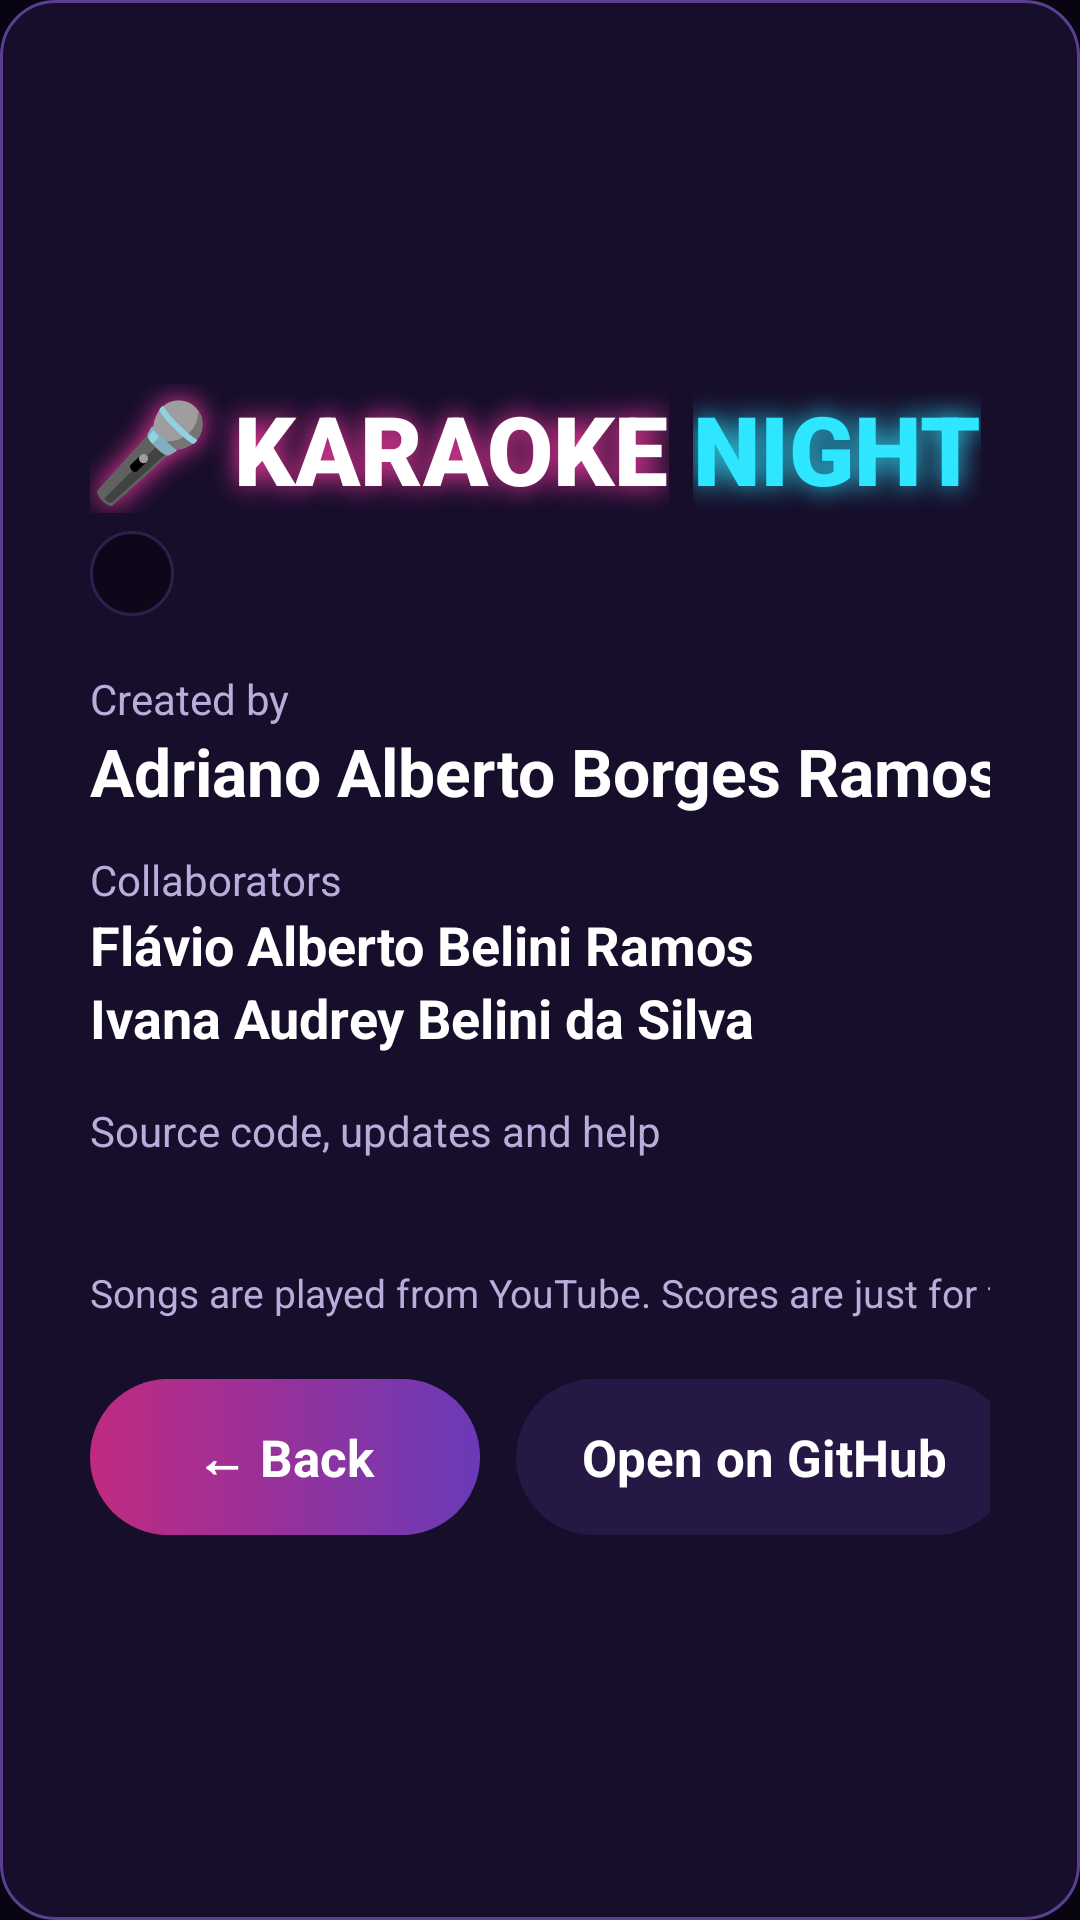

Reconstruct the res/layout file that produces this screen, plus the resources it refers to.
<!-- AndroidManifest.xml: application theme Theme.KaraokeTV -->
<!-- res/layout/about.xml -->
<?xml version="1.0" encoding="utf-8"?>
<FrameLayout xmlns:android="http://schemas.android.com/apk/res/android"
    android:layout_width="match_parent"
    android:layout_height="match_parent"
    android:background="@color/scrim"
    android:clickable="true">

    <LinearLayout
        android:layout_width="wrap_content"
        android:layout_height="wrap_content"
        android:layout_gravity="center"
        android:background="@drawable/panel_bg"
        android:gravity="center_vertical"
        android:orientation="horizontal"
        android:padding="30dp">

        <LinearLayout
            android:layout_width="400dp"
            android:layout_height="wrap_content"
            android:orientation="vertical">

            <LinearLayout
                android:layout_width="wrap_content"
                android:layout_height="wrap_content"
                android:orientation="horizontal">

                <TextView
                    android:layout_width="wrap_content"
                    android:layout_height="wrap_content"
                    android:fontFamily="sans-serif-black"
                    android:shadowColor="@color/neon_pink"
                    android:shadowRadius="22"
                    android:text="🎤 KARAOKE"
                    android:textColor="#FFFFFF"
                    android:textSize="32sp" />

                <TextView
                    android:layout_width="wrap_content"
                    android:layout_height="wrap_content"
                    android:layout_marginStart="8dp"
                    android:fontFamily="sans-serif-black"
                    android:shadowColor="@color/neon_cyan"
                    android:shadowRadius="22"
                    android:text="NIGHT"
                    android:textColor="@color/neon_cyan"
                    android:textSize="32sp" />
            </LinearLayout>

            <TextView
                android:id="@+id/aboutVersion"
                android:layout_width="wrap_content"
                android:layout_height="wrap_content"
                android:layout_marginTop="6dp"
                android:background="@drawable/pill_bg"
                android:paddingStart="14dp"
                android:paddingTop="4dp"
                android:paddingEnd="14dp"
                android:paddingBottom="4dp"
                android:textColor="@color/gold"
                android:textSize="15sp"
                android:textStyle="bold" />

            <TextView
                android:layout_width="wrap_content"
                android:layout_height="wrap_content"
                android:layout_marginTop="18dp"
                android:text="Created by"
                android:textColor="@color/text_dim"
                android:textSize="14sp" />

            <TextView
                android:layout_width="wrap_content"
                android:layout_height="wrap_content"
                android:text="Adriano Alberto Borges Ramos"
                android:textColor="@color/text_main"
                android:textSize="22sp"
                android:textStyle="bold" />

            
            <TextView
                android:layout_width="wrap_content"
                android:layout_height="wrap_content"
                android:layout_marginTop="12dp"
                android:text="Collaborators"
                android:textColor="@color/text_dim"
                android:textSize="14sp" />

            <TextView
                android:layout_width="wrap_content"
                android:layout_height="wrap_content"
                android:text="Flávio Alberto Belini Ramos"
                android:textColor="@color/text_main"
                android:textSize="18sp"
                android:textStyle="bold" />

            <TextView
                android:layout_width="wrap_content"
                android:layout_height="wrap_content"
                android:text="Ivana Audrey Belini da Silva"
                android:textColor="@color/text_main"
                android:textSize="18sp"
                android:textStyle="bold" />

            <TextView
                android:layout_width="wrap_content"
                android:layout_height="wrap_content"
                android:layout_marginTop="16dp"
                android:text="Source code, updates and help"
                android:textColor="@color/text_dim"
                android:textSize="14sp" />

            <TextView
                android:id="@+id/aboutLink"
                android:layout_width="wrap_content"
                android:layout_height="wrap_content"
                android:textColor="@color/neon_cyan"
                android:textSize="16sp" />

            <TextView
                android:layout_width="wrap_content"
                android:layout_height="wrap_content"
                android:layout_marginTop="14dp"
                android:text="Songs are played from YouTube. Scores are just for fun 😉"
                android:textColor="@color/text_dim"
                android:textSize="13sp" />

            <LinearLayout
                android:layout_width="wrap_content"
                android:layout_height="wrap_content"
                android:layout_marginTop="20dp"
                android:orientation="horizontal">

                <TextView
                    android:id="@+id/aboutClose"
                    style="@style/TvButton.Primary"
                    android:text="← Back" />

                <TextView
                    android:id="@+id/aboutOpen"
                    style="@style/TvButton"
                    android:layout_marginStart="12dp"
                    android:text="Open on GitHub" />
            </LinearLayout>
        </LinearLayout>

        <LinearLayout
            android:layout_width="wrap_content"
            android:layout_height="wrap_content"
            android:layout_marginStart="28dp"
            android:gravity="center_horizontal"
            android:orientation="vertical">

            <com.karaoketv.QrView
                android:id="@+id/aboutQr"
                android:contentDescription="QR code for the project page on GitHub"
                android:layout_width="190dp"
                android:layout_height="190dp" />

            <TextView
                android:layout_width="wrap_content"
                android:layout_height="wrap_content"
                android:layout_marginTop="8dp"
                android:text="Scan to open on your phone"
                android:textColor="@color/text_dim"
                android:textSize="13sp" />
        </LinearLayout>
    </LinearLayout>
</FrameLayout>
<!-- resources referenced by this layout -->
<resources>
  <color name="gold">#FFD23F</color>
  <color name="neon_cyan">#2EE6FF</color>
  <color name="neon_pink">#FF3DA5</color>
  <color name="scrim">#D9080412</color>
  <color name="text_dim">#B9AEDB</color>
  <color name="text_main">#FFFFFF</color>
  <!-- drawable panel_bg (drawable) -->
  <?xml version="1.0" encoding="utf-8"?>
  <shape xmlns:android="http://schemas.android.com/apk/res/android">
      <solid android:color="#D91A1030" />
      <stroke android:width="1dp" android:color="#5A3E8F" />
      <corners android:radius="18dp" />
  </shape>
  <!-- drawable pill_bg (drawable) -->
  <?xml version="1.0" encoding="utf-8"?>
  <shape xmlns:android="http://schemas.android.com/apk/res/android">
      <solid android:color="#CC0B0614" />
      <stroke android:width="1dp" android:color="#665A3E8F" />
      <corners android:radius="32dp" />
  </shape>
  <style name="TvButton">
          <item name="android:layout_width">wrap_content</item>
          <item name="android:layout_height">52dp</item>
          <item name="android:minWidth">130dp</item>
          <item name="android:gravity">center</item>
          <item name="android:paddingStart">22dp</item>
          <item name="android:paddingEnd">22dp</item>
          <item name="android:background">@drawable/chip_bg</item>
          <item name="android:focusable">true</item>
          <item name="android:clickable">true</item>
          <item name="android:textColor">@color/text_main</item>
          <item name="android:textSize">17sp</item>
          <item name="android:textStyle">bold</item>
          <item name="android:maxLines">1</item>
          <item name="android:stateListAnimator">@animator/focus_lift</item>
      </style>
  <style name="TvButton.Primary">
          <item name="android:background">@drawable/btn_primary</item>
      </style>
  <style name="Theme.KaraokeTV" parent="android:Theme.Material.NoActionBar.Fullscreen">
          <item name="android:windowBackground">@color/bg_deep</item>
          <item name="android:colorAccent">@color/neon_pink</item>
          <item name="android:textColorPrimary">@color/text_main</item>
          <item name="android:textColor">@color/text_main</item>
          <item name="android:textColorHint">@color/text_dim</item>
          <item name="android:windowAnimationStyle">@null</item>
      </style>
  <!-- drawable chip_bg (drawable) -->
  <?xml version="1.0" encoding="utf-8"?>
  <selector xmlns:android="http://schemas.android.com/apk/res/android"
      android:enterFadeDuration="120"
      android:exitFadeDuration="160">
      <item android:state_focused="true">
          <shape>
              <solid android:color="@color/neon_pink" />
              <corners android:radius="26dp" />
          </shape>
      </item>
      <item android:state_selected="true">
          <shape>
              <solid android:color="#4A2A7A" />
              <stroke android:width="2dp" android:color="@color/neon_cyan" />
              <corners android:radius="26dp" />
          </shape>
      </item>
      <item>
          <shape>
              <solid android:color="#CC2A1B4A" />
              <corners android:radius="26dp" />
          </shape>
      </item>
  </selector>
  <!-- drawable btn_primary (drawable) -->
  <?xml version="1.0" encoding="utf-8"?>
  <selector xmlns:android="http://schemas.android.com/apk/res/android"
      android:enterFadeDuration="120"
      android:exitFadeDuration="160">
      <item android:state_focused="true">
          <shape>
              <gradient android:angle="0" android:startColor="#FF5DB8" android:endColor="#9B5CFF" />
              <stroke android:width="3dp" android:color="#FFFFFF" />
              <corners android:radius="26dp" />
          </shape>
      </item>
      <item>
          <shape>
              <gradient android:angle="0" android:startColor="#C02A80" android:endColor="#6A3AB8" />
              <corners android:radius="26dp" />
          </shape>
      </item>
  </selector>
  <color name="bg_deep">#0B0614</color>
</resources>
